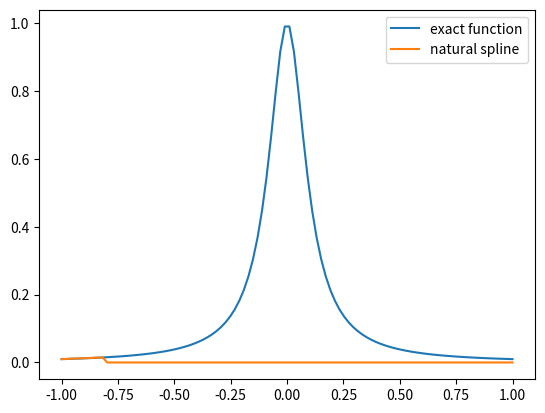
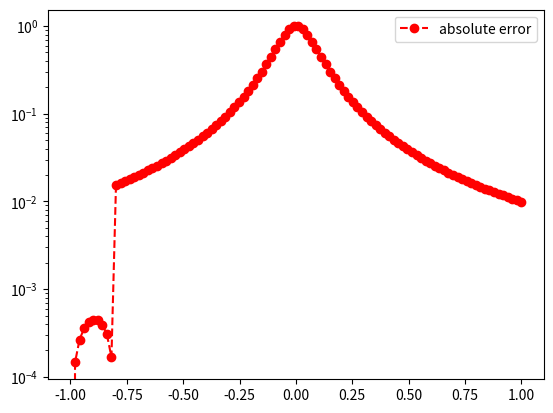

The script that saved these images, in order:
# Benjamin Ryan Lab 8
# APPM 4600
import matplotlib.pyplot as plt
import numpy as np
import math
from numpy.linalg import inv 

def prelab(x0,y0,x1,y1,a):
    b = (y1-y0)/(x1-x0)
    return b*(a - x0) + y0

def driver():

    f = lambda x: 1/(1 + (10*x)**2)
    a = -1
    b = 1

    ''' create points you want to evaluate at '''
    Neval = 100
    xeval = np.linspace(a,b,Neval)

    ''' number of intervals '''
    Nint = 10

    '''evaluate the linear spline'''
    yeval = eval_lin_spline(xeval,Neval,a,b,f,Nint)

    ''' evaluate f at the evaluation points'''
    fex = f(xeval)

    plt.plot(xeval,fex,label='exact function')
    plt.plot(xeval,yeval,label='natural spline')
    plt.legend()
    plt.show()

    err = abs(yeval-fex)
    plt.figure()
    plt.semilogy(xeval,err,'ro--',label='absolute error')
    plt.legend()
    plt.show()

def  eval_lin_spline(xeval,Neval,a,b,f,Nint):

    '''create the intervals for piecewise approximations'''
    xint = np.linspace(a,b,Nint+1)
   
    '''create vector to store the evaluation of the linear splines'''
    yeval = np.zeros(Neval) 
    
    for jint in range(Nint):
        '''find indices of xeval in interval (xint(jint),xint(jint+1))'''
        '''let ind denote the indices in the intervals'''
        '''let n denote the length of ind'''
        
        '''temporarily store your info for creating a line in the interval of 
         interest'''
        a1= xint[jint]
        fa1 = f(a1)
        b1 = xint[jint+1]
        fb1 = f(b1)
        print(a1,b1)
        n = Neval//Nint

        for kk in range(n):
            '''use your line evaluator to evaluate the lines at each of the points 
            in the interval'''
            if a1 <= xeval[kk] <= b1:
                yeval[kk] = prelab(a1,fa1,b1,fb1,xeval[kk])
            '''yeval(ind(kk)) = call your line evaluator at xeval(ind(kk)) with 
            the points (a1,fa1) and (b1,fb1)'''
            

    return yeval

driver()
